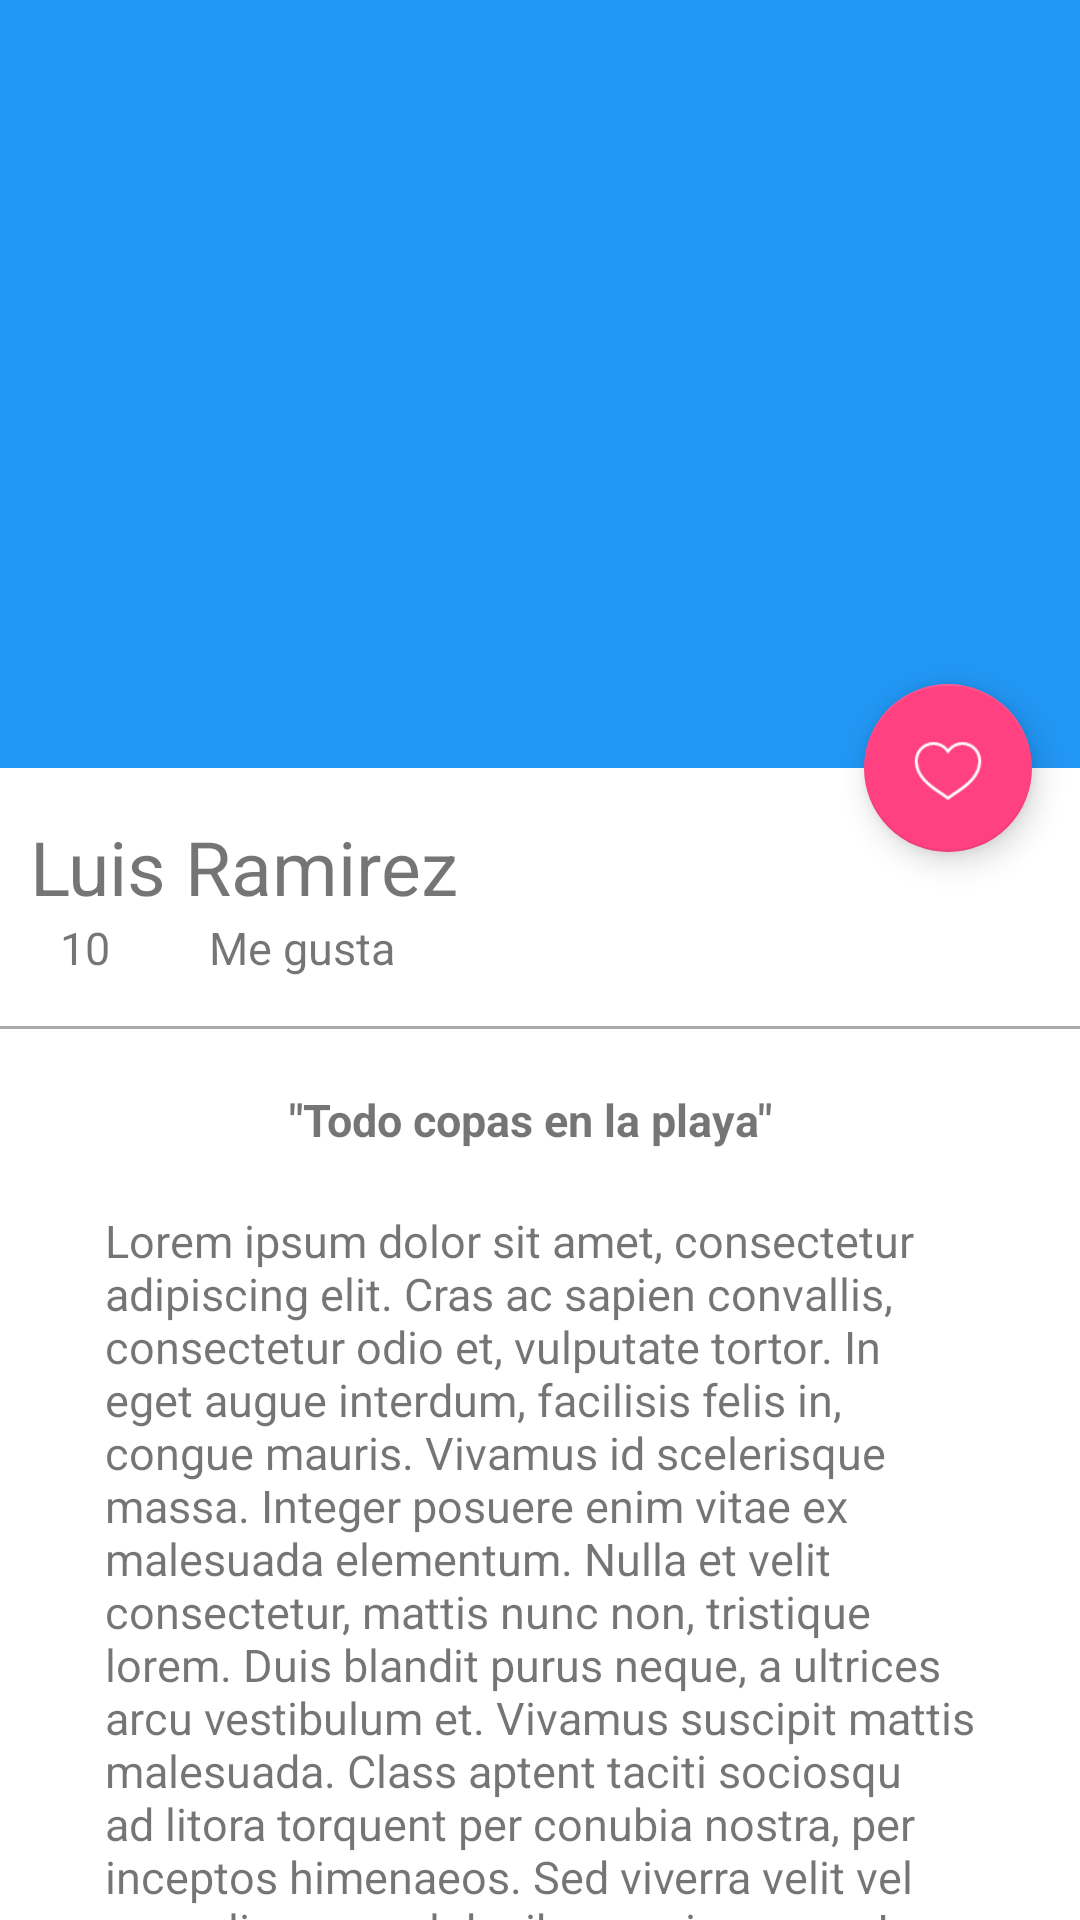

Android layout source for this screen:
<!-- AndroidManifest.xml: application theme AppTheme -->
<!-- res/layout/activity_picture_detail.xml -->
<?xml version="1.0" encoding="utf-8"?>
<android.support.design.widget.CoordinatorLayout xmlns:android="http://schemas.android.com/apk/res/android"
    xmlns:app="http://schemas.android.com/apk/res-auto"
    xmlns:tools="http://schemas.android.com/tools"
    android:layout_width="match_parent"
    android:layout_height="match_parent"
    android:background="@android:color/white"
    tools:context="com.rubik.platzigram.ReferenciaActivity">
    
    <android.support.design.widget.AppBarLayout
        android:id="@+id/appBar"
        android:layout_width="match_parent"
        android:layout_height="@dimen/appbarlayout_height"
        android:theme="@style/ThemeOverlay.AppCompat.Dark.ActionBar">

        
        
        
        
        <android.support.design.widget.CollapsingToolbarLayout
            android:id="@+id/collapsingToolbar"
            android:layout_width="match_parent"
            android:layout_height="match_parent"
            app:contentScrim="@color/colorPrimary"
            app:layout_scrollFlags="scroll|exitUntilCollapsed">

            <ImageView
                android:id="@+id/imageHeader"
                android:layout_width="match_parent"
                android:layout_height="match_parent"
                android:background="@drawable/cbl_red_bricks_9x12_200_dpi"
                android:scaleType="centerCrop"
                app:layout_collapseMode="parallax"
                android:transitionName="@string/transitionname_picture"/>

            <android.support.v7.widget.Toolbar
                android:id="@+id/toolbar"
                android:layout_width="match_parent"
                android:layout_height="?attr/actionBarSize"
                app:popupTheme="@style/ThemeOverlay.AppCompat.Light"
                app:layout_collapseMode="pin"/>

        </android.support.design.widget.CollapsingToolbarLayout>

    </android.support.design.widget.AppBarLayout>
    
    

    <android.support.v4.widget.NestedScrollView
        android:layout_width="match_parent"
        android:layout_height="match_parent"
        app:layout_behavior="@string/appbar_scrolling_view_behavior"
        >
        <LinearLayout
            android:layout_width="match_parent"
            android:layout_height="match_parent"
            android:orientation="vertical"
            android:paddingTop="@dimen/activity_vertical_margin"
            >
            
            <TextView
                android:id="@+id/tvUserNameDetail"
                android:layout_width="wrap_content"
                android:layout_height="wrap_content"
                android:textSize="@dimen/textsize_usernamedetail"
                android:text="@string/usernameCard"
                android:paddingLeft="@dimen/activity_horizontal_margin"
                android:paddingRight="@dimen/activity_vertical_margin"/>
        
            <LinearLayout
                android:layout_width="match_parent"
                android:layout_height="wrap_content"
                android:orientation="horizontal"
                android:paddingBottom="@dimen/activity_vertical_margin"
                android:paddingLeft="@dimen/activity_horizontal_margin"
                android:paddingRight="@dimen/activity_horizontal_margin"
                >
                <TextView
                    android:id="@+id/tvLikeNumberDetail"
                    android:layout_width="wrap_content"
                    android:layout_height="wrap_content"
                    android:textSize="@dimen/textsize_LikeNumberDetail"
                    android:text="10"
                    android:paddingLeft="@dimen/activity_horizontal_margin"
                    android:paddingRight="@dimen/activity_vertical_margin"/>
                <TextView
                    android:id="@+id/tvSecondWordDetail"
                    android:layout_width="wrap_content"
                    android:layout_height="wrap_content"
                    android:textSize="@dimen/textsize_LikeNumberDetail"
                    android:text="@string/likeDetail"
                    android:paddingLeft="@dimen/activity_horizontal_margin"
                    android:paddingRight="@dimen/activity_vertical_margin"
                    android:layout_marginLeft="@dimen/marginLeftSecondWord"/>

            </LinearLayout>

            
            <View
                android:layout_width="match_parent"
                android:layout_height="@dimen/heightDivider"
                android:background="@android:color/darker_gray"
                />

            <TextView
                android:id="@+id/tvTitleImage"
                android:layout_width="wrap_content"
                android:layout_height="wrap_content"
                android:textSize="@dimen/textsize_LikeNumberDetail"
                android:text="@string/titleImageDetail"
                android:paddingLeft="@dimen/activity_horizontal_margin"
                android:paddingRight="@dimen/activity_vertical_margin"
                android:layout_gravity="center_horizontal"
                android:paddingTop="@dimen/paddingtop_titleimagedetail"
                android:textStyle="bold"
                />

            <TextView
                android:id="@+id/tvTextContentImageDetail"
                android:layout_width="wrap_content"
                android:layout_height="wrap_content"
                android:textSize="@dimen/textsize_LikeNumberDetail"
                android:text="@string/lorem"
                android:layout_gravity="center_horizontal"
                android:paddingTop="@dimen/paddingtop_titleimagedetail"
                android:paddingLeft="@dimen/paddinghorizontal_textcontentdetail"
                android:paddingRight="@dimen/paddinghorizontal_textcontentdetail"
                />
        
        </LinearLayout>
    </android.support.v4.widget.NestedScrollView>

    
    
    <android.support.design.widget.FloatingActionButton
        android:id="@+id/fab"
        android:layout_width="wrap_content"
        android:layout_height="wrap_content"
        android:layout_margin="@dimen/fab_margin"
        app:srcCompat="@drawable/icons8_heart_50"
        app:layout_anchor="@id/appBar"
        app:layout_anchorGravity="bottom|end"
        />
</android.support.design.widget.CoordinatorLayout>
<!-- resources referenced by this layout -->
<resources>
  <color name="colorPrimary">#2196F3</color>
  <dimen name="activity_horizontal_margin">10dp</dimen>
  <dimen name="activity_vertical_margin">16dp</dimen>
  <dimen name="appbarlayout_height">256dp</dimen>
  <dimen name="fab_margin">16dp</dimen>
  <dimen name="heightDivider">1dp</dimen>
  <dimen name="marginLeftSecondWord">7dp</dimen>
  <dimen name="paddinghorizontal_textcontentdetail">35dp</dimen>
  <dimen name="paddingtop_titleimagedetail">20dp</dimen>
  <dimen name="textsize_LikeNumberDetail">15sp</dimen>
  <dimen name="textsize_usernamedetail">25sp</dimen>
  <!-- drawable icons8_heart_50: png bitmap (drawable-hdpi, 2727 bytes) -->
  <string name="likeDetail">Me gusta</string>
  <string name="lorem">Lorem ipsum dolor sit amet, consectetur adipiscing elit. Cras ac sapien convallis, consectetur odio et, vulputate tortor. In eget augue interdum, facilisis felis in, congue mauris. Vivamus id scelerisque massa. Integer posuere enim vitae ex malesuada elementum. Nulla et velit consectetur, mattis nunc non, tristique lorem. Duis blandit purus neque, a ultrices arcu vestibulum et. Vivamus suscipit mattis malesuada. Class aptent taciti sociosqu ad litora torquent per conubia nostra, per inceptos himenaeos. Sed viverra velit vel arcu aliquam, vel dapibus orci semper. In sed condimentum augue. Suspendisse convallis accumsan tellus id hendrerit. Nullam sollicitudin dignissim elit, eu tempor nunc sagittis vitae. Interdum et malesuada fames ac ante ipsum primis in faucibus.  Donec suscipit est a ligula laoreet convallis. Curabitur non elit semper, tempus sapien nec, mattis est. In non egestas mi, quis accumsan tellus. Fusce sodales orci in risus tempor sollicitudin. Vivamus vehicula pulvinar vulputate. Vestibulum luctus, mi in elementum porta, ipsum tellus maximus nisl, malesuada dictum augue purus ac elit. Sed dictum elementum dolor, sit amet tempor urna mollis a. In ante nisl, bibendum in eleifend hendrerit, imperdiet sed nulla. Proin eget sem in leo placerat convallis. Donec sodales lobortis nisi eget sagittis.  Donec consequat, ante a rutrum rutrum, felis dolor posuere urna, ac suscipit enim urna a ex. Mauris convallis augue sit amet urna vulputate egestas. Nullam ornare auctor mi. In in ligula efficitur, pretium arcu a, eleifend ligula. Sed auctor, purus vitae hendrerit consectetur, dolor mauris scelerisque lectus, sit amet mollis mauris dolor id diam. Nulla porttitor non magna vitae lacinia. Nullam lorem nulla, consectetur ac quam nec, luctus tincidunt mi.</string>
  <string name="titleImageDetail">\"Todo copas en la playa\"</string>
  <string name="transitionname_picture">transitionnamepicture</string>
  <string name="usernameCard">Luis Ramirez</string>
  <style name="AppTheme" parent="Theme.AppCompat.Light.NoActionBar">
          
          <item name="colorPrimary">@color/colorPrimary</item>
          <item name="colorPrimaryDark">@color/colorPrimaryDark</item>
          <item name="colorAccent">@color/colorAccent</item>
          
  
      </style>
  <color name="colorPrimaryDark">#1976D2</color>
  <color name="colorAccent">#FF4081</color>
</resources>
